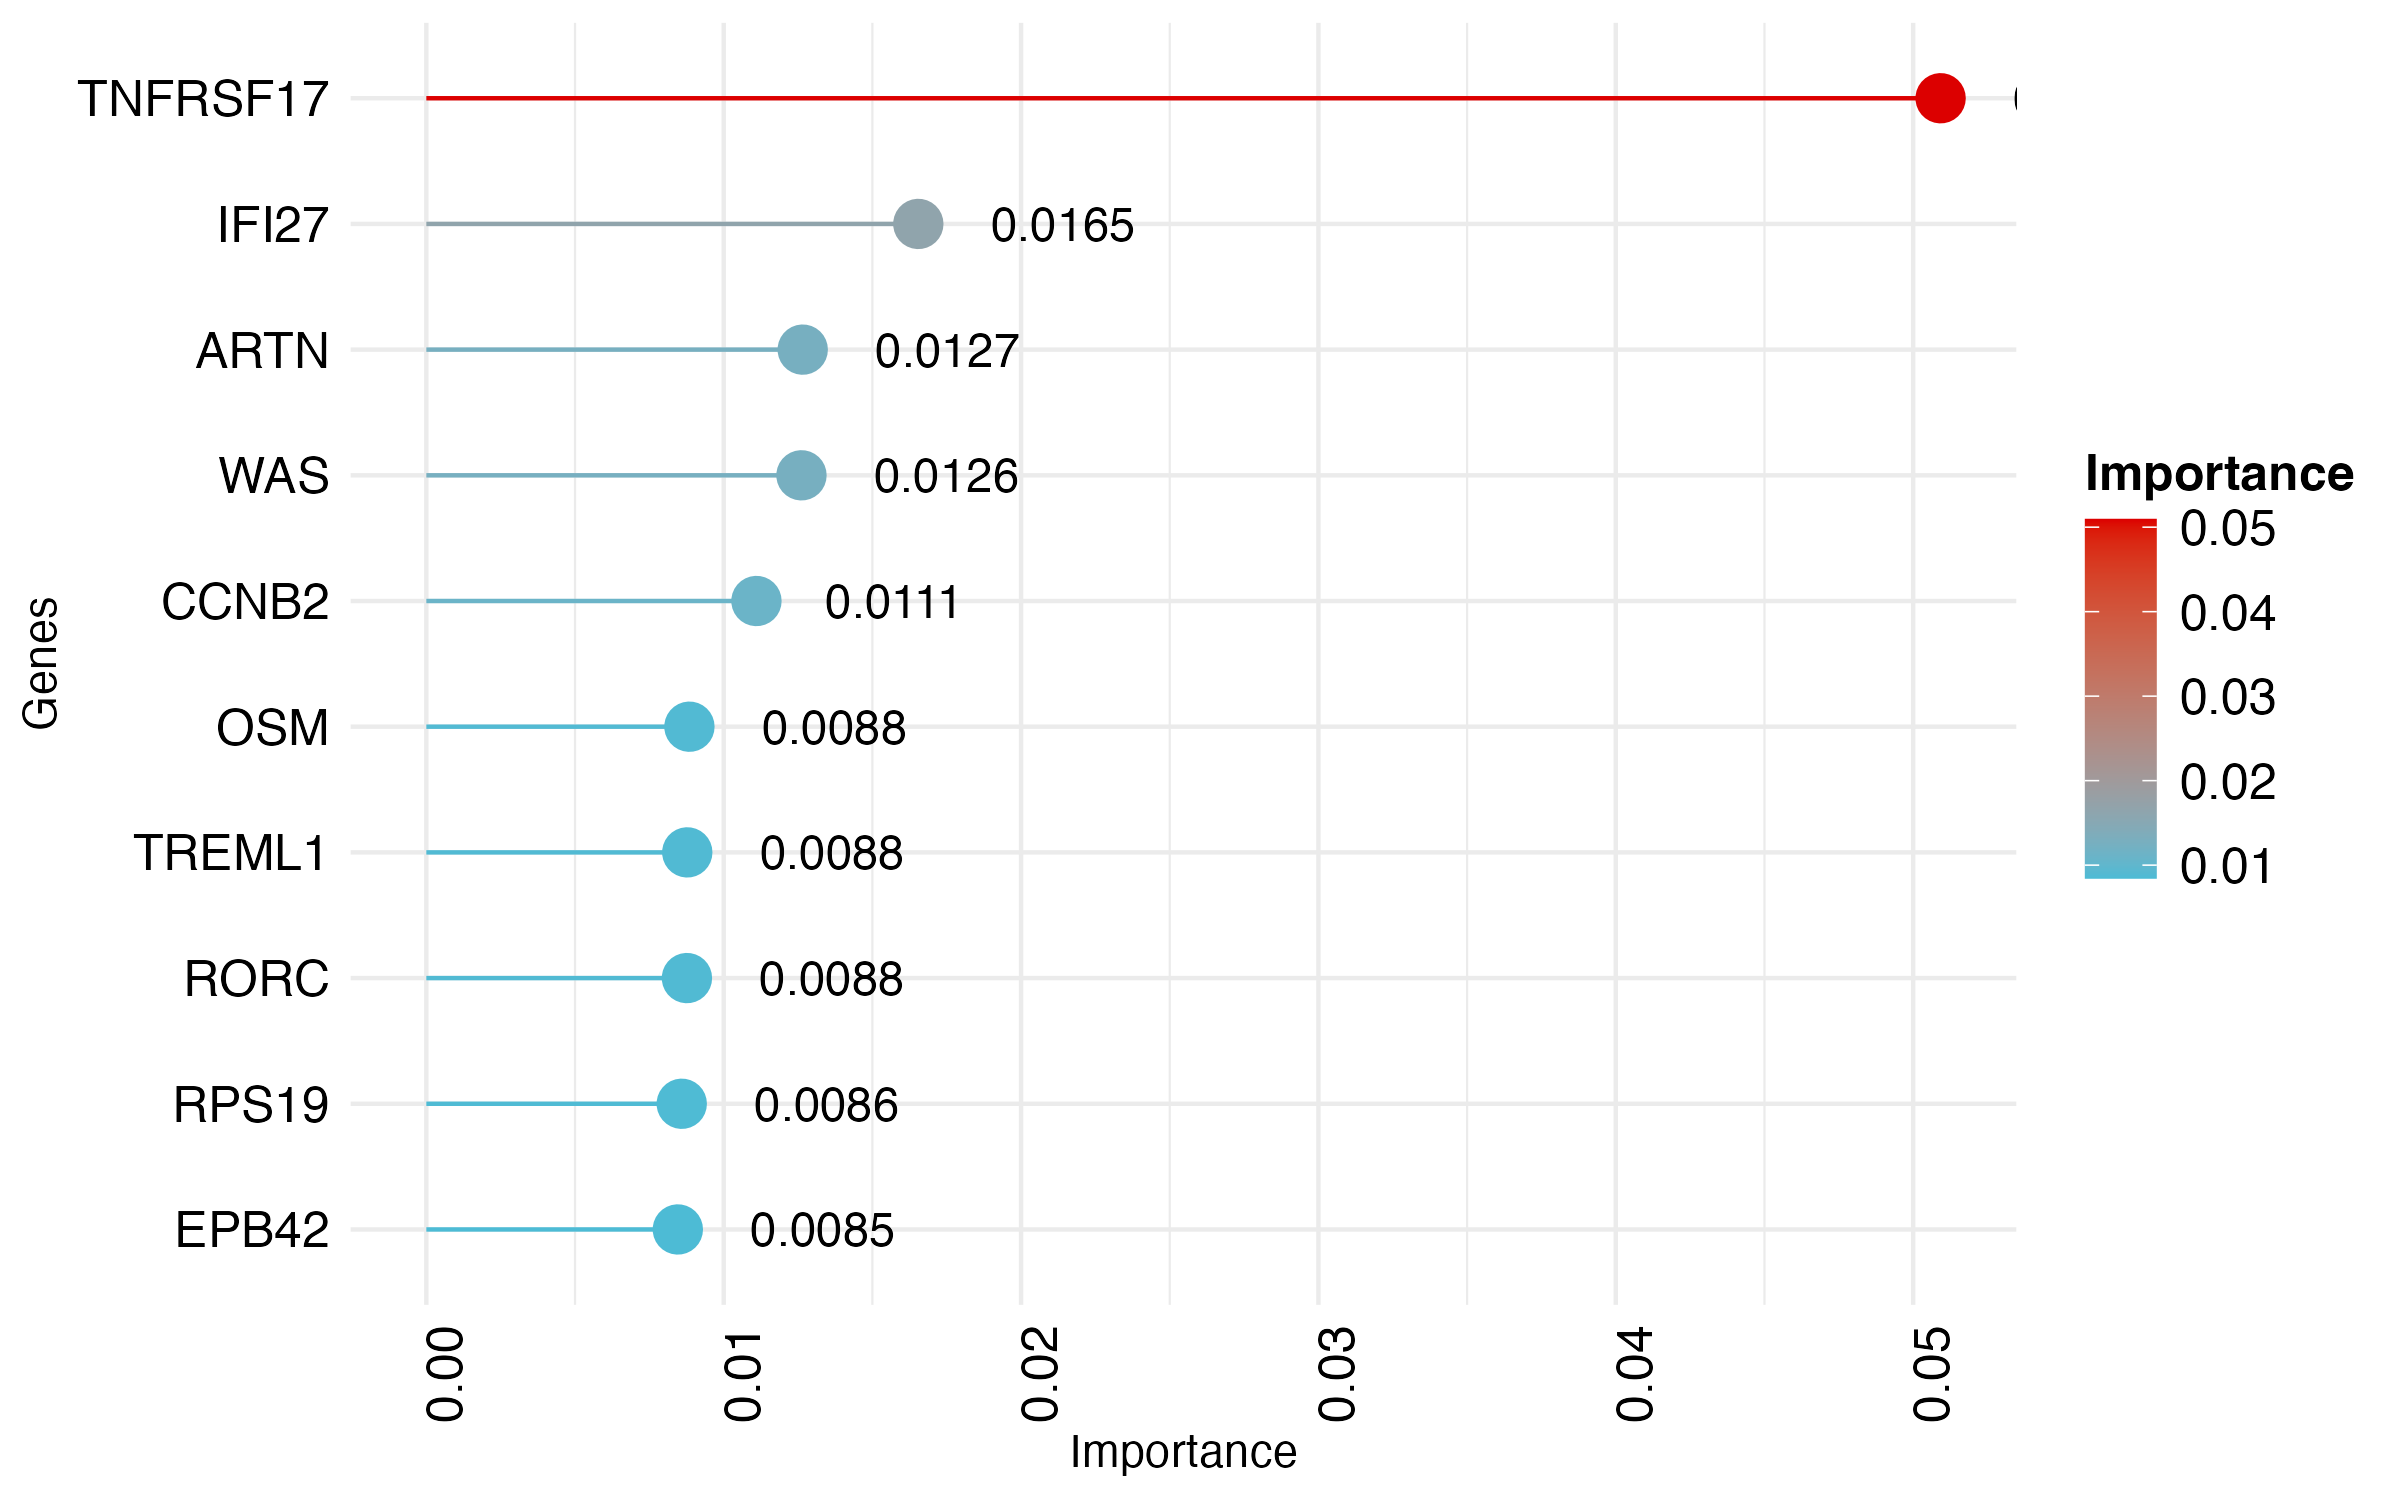

Values plotted in this chart, from the file beside it:
Variable, Importance
TNFRSF17, 0.05092
IFI27, 0.01654
ARTN, 0.01266
WAS, 0.01262
CCNB2, 0.0111
OSM, 0.008847
TREML1, 0.008775
RORC, 0.008763
RPS19, 0.008589
EPB42, 0.008457
